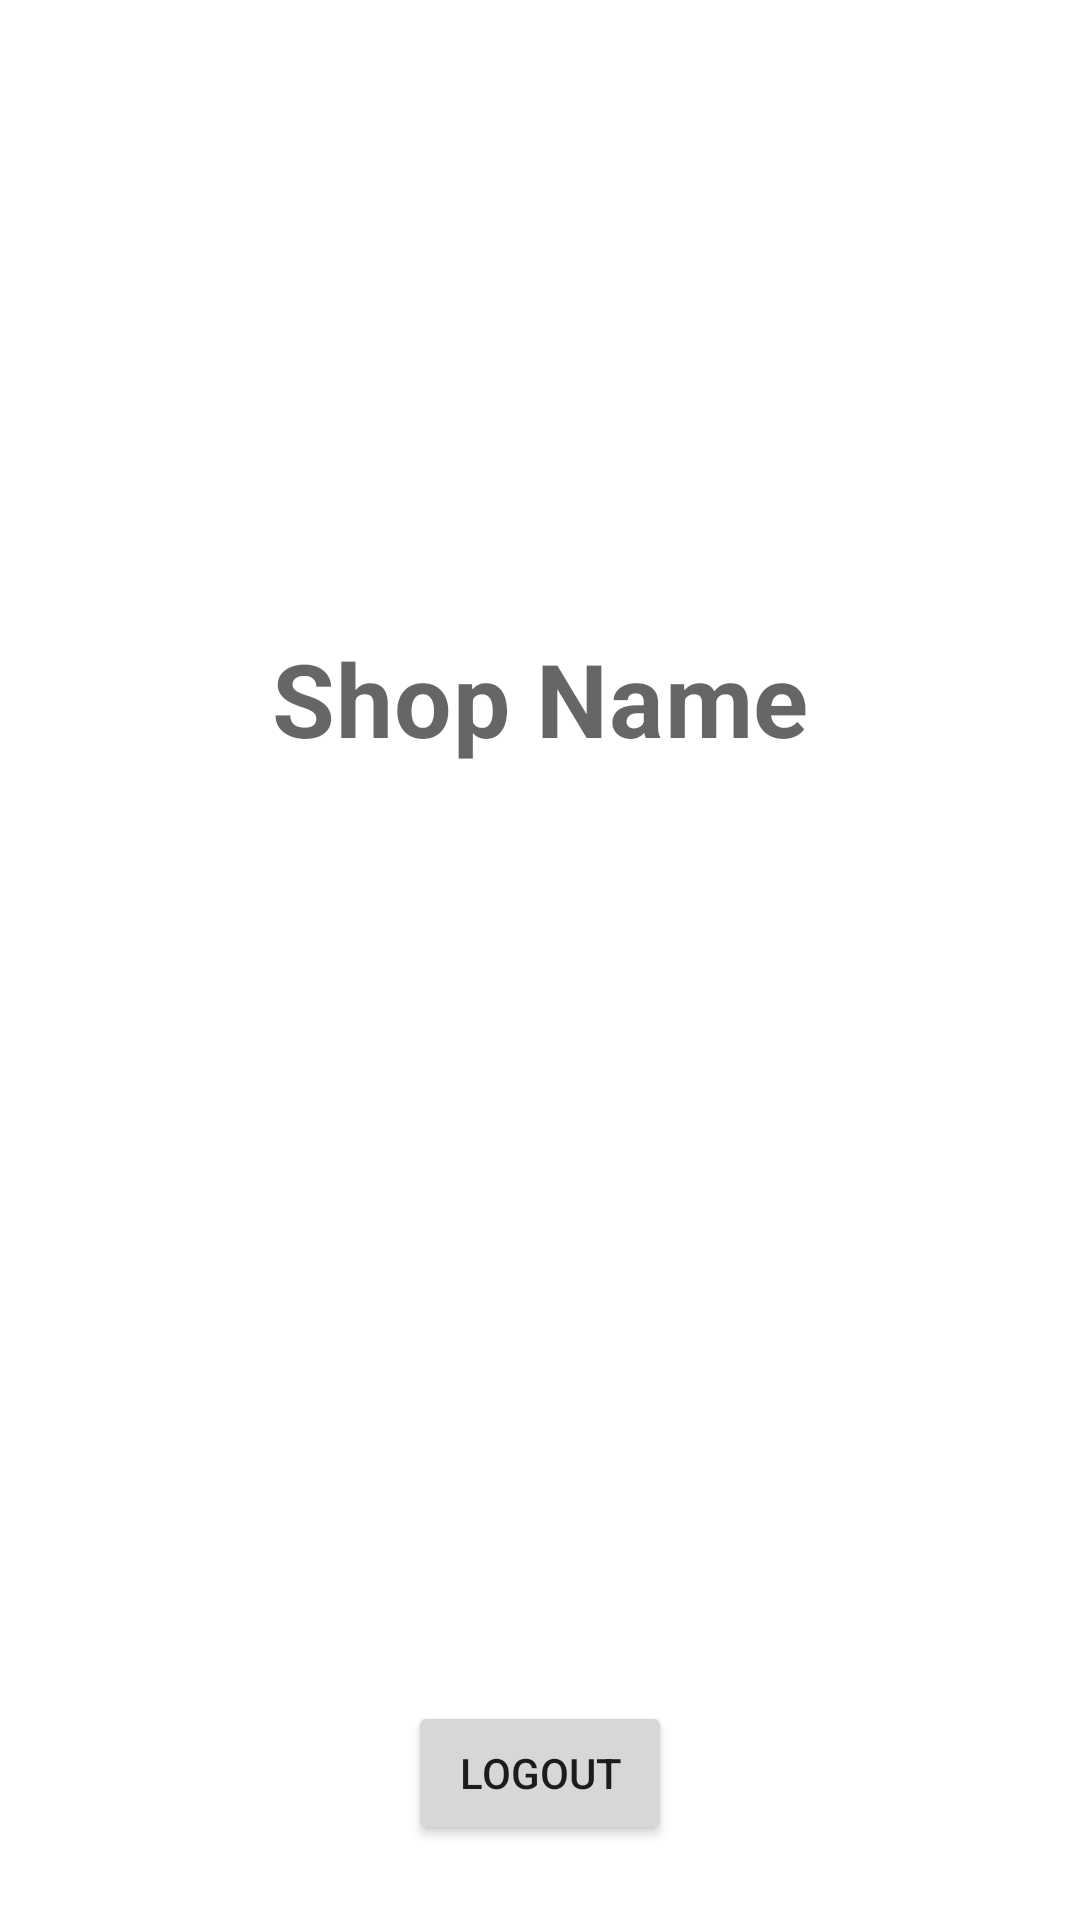

Write the Android layout XML for this screen, with the resource values it uses.
<!-- AndroidManifest.xml: application theme AppTheme -->
<!-- res/layout/fragment_settings.xml -->
<?xml version="1.0" encoding="utf-8"?>
<androidx.constraintlayout.widget.ConstraintLayout
    xmlns:android="http://schemas.android.com/apk/res/android"
    xmlns:app="http://schemas.android.com/apk/res-auto"
    xmlns:tools="http://schemas.android.com/tools"
    android:layout_width="match_parent"
    android:layout_height="match_parent"
    tools:context=".ui.mainView.ShopSettingsFragment">

    <ImageView
        android:id="@+id/shop_image"
        android:layout_width="100dp"
        android:layout_height="100dp"
        android:layout_marginTop="100dp"
        android:contentDescription="Shop Logo"
        app:layout_constraintEnd_toEndOf="parent"
        app:layout_constraintStart_toStartOf="parent"
        app:layout_constraintTop_toTopOf="parent"
        tools:src="@drawable/your_logo_here" />
    <ImageView
        android:layout_width="wrap_content"
        android:layout_height="wrap_content"
        android:src="@drawable/ic_edit"
        app:layout_constraintEnd_toEndOf="@id/shop_image"
        app:layout_constraintBottom_toBottomOf="@id/shop_image"
        android:contentDescription="Change Logo" />

    <LinearLayout
        android:layout_width="wrap_content"
        android:layout_height="wrap_content"
        app:layout_constraintEnd_toEndOf="parent"
        app:layout_constraintStart_toStartOf="parent"
        app:layout_constraintTop_toBottomOf="@+id/shop_image">
        <TextView
            android:id="@+id/shop_name_txtview"
            android:layout_width="wrap_content"
            android:layout_height="wrap_content"
            android:layout_marginTop="10dp"
            android:textAppearance="@style/TextAppearance.MaterialComponents.Headline4"
            android:textStyle="bold"
            android:text="Shop Name"
            />
        <ImageView
            android:layout_width="wrap_content"
            android:layout_height="wrap_content"
            android:src="@drawable/ic_edit"
            android:contentDescription="Edit Name"
            android:layout_marginTop="20dp"/>
    </LinearLayout>



    <Button
        android:id="@+id/logout_btn"
        android:layout_width="wrap_content"
        android:layout_height="wrap_content"
        android:text="LogOut"
        app:layout_constraintBottom_toBottomOf="parent"
        app:layout_constraintEnd_toEndOf="parent"
        app:layout_constraintStart_toStartOf="parent"
        android:layout_marginBottom="25dp"/>



</androidx.constraintlayout.widget.ConstraintLayout>
<!-- resources referenced by this layout -->
<resources>
  <style name="AppTheme" parent="Theme.MaterialComponents.DayNight.NoActionBar">
          
          <item name="colorPrimary">@color/colorPrimary</item>
          <item name="colorPrimaryDark">@color/colorPrimaryDark</item>
          <item name="colorSecondary">@color/colorSecondary</item>
          <item name="colorSecondaryVariant">@color/colorSecondaryDark</item>
          <item name="colorSurface">@color/colorSurface</item>
          <item name="colorError">@color/colorError</item>
          <item name="colorOnError">@color/colorOnError</item>
          <item name="colorOnSurface">@color/colorOnSurface</item>
          <item name="colorOnPrimary">@color/colorOnSurface</item>
          <item name="colorOnSecondary">@color/colorOnSecondary</item>
  
      </style>
  <color name="colorPrimary">#66bb6a</color>
  <color name="colorPrimaryDark">#338a3e</color>
  <color name="colorSecondary">#d4e157</color>
  <color name="colorSecondaryDark">#a0af22</color>
  <color name="colorSurface">#FFFFFF</color>
  <color name="colorError">#B00020</color>
  <color name="colorOnError">#FFFFFF</color>
  <color name="colorOnSurface">#000000</color>
  <color name="colorOnSecondary">#FFFFFF</color>
</resources>
